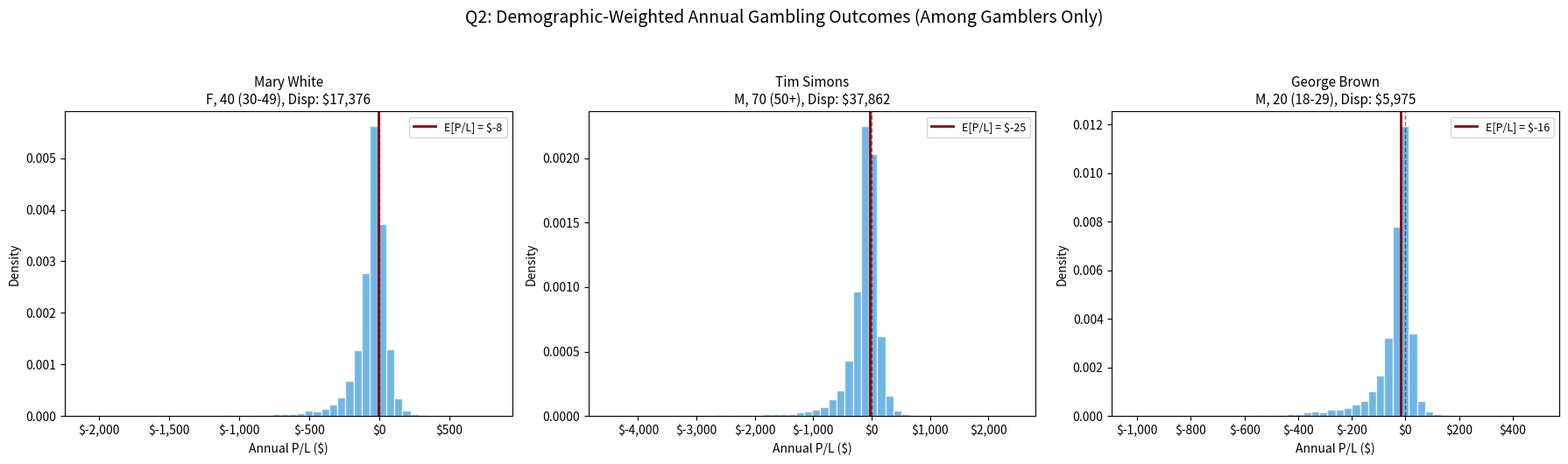

Generate this figure with matplotlib: (Note: this script raises an exception after producing the figure.)
import numpy as np
import matplotlib
matplotlib.use('Agg')
import matplotlib.pyplot as plt

SAVE_DIR = '/Users/carterlawrence/downloads'
np.random.seed(42)

#Participation %
PARTICIPATION = {
    ('M', '18-29'): 0.40, ('M', '30-49'): 0.45, ('M', '50+'): 0.18,
    ('F', '18-29'): 0.14, ('F', '30-49'): 0.12, ('F', '50+'): 0.05,
}

#Tier Probabilities
TIER_PROBS = {
    ('M', '18-29'): {'Low': 0.50, 'Medium': 0.35, 'High': 0.15},
    ('M', '30-49'): {'Low': 0.55, 'Medium': 0.35, 'High': 0.10},
    ('M', '50+'):   {'Low': 0.70, 'Medium': 0.25, 'High': 0.05},
    ('F', '18-29'): {'Low': 0.65, 'Medium': 0.28, 'High': 0.07},
    ('F', '30-49'): {'Low': 0.70, 'Medium': 0.25, 'High': 0.05},
    ('F', '50+'):   {'Low': 0.78, 'Medium': 0.19, 'High': 0.03},
}

#Tier Variables
TIERS = {
    'Low': {
        'pct_range': (0.01, 0.049),
        'bets_range': (1, 2),
        'house_edge': 0.0455,
        'label': 'Casual Gambler\n(1-4.9% of DI Wagered)',
        'color': '#27ae60',
    },
    'Medium': {
        'pct_range': (0.05, 0.199),
        'bets_range': (3, 8),
        'house_edge': 0.0455,
        'label': 'Moderate Gambler\n(5-19.9% of DI Wagered)',
        'color': '#f39c12',
    },
    'High': {
        'pct_range': (0.20, 1.00),
        'bets_range': (9, 20),
        'house_edge': 0.0455,
        'label': 'Heavy Gambler\n(20-100% of DI Wagered)',
        'color': '#e74c3c',
    },
}

def get_age_group(age):
    if age < 30: return '18-29'
    elif age < 50: return '30-49'
    else: return '50+'

#Monte Carlo Simulation
def simulate_person(disposable, age, gender, n_sims=100000):
    age_grp = get_age_group(age)
    key = (gender, age_grp)
    participation = PARTICIPATION.get(key, 0.15)
    tier_probs = TIER_PROBS.get(key, {'Low': 0.60, 'Medium': 0.30, 'High': 0.10})

    outcomes = np.zeros(n_sims)

    for i in range(n_sims):
        if np.random.random() > participation:
            outcomes[i] = 0
            continue

        #Assign tier
        r = np.random.random()
        cum = 0
        assigned_tier = 'Low'
        for tier_name, prob in tier_probs.items():
            cum += prob
            if r < cum:
                assigned_tier = tier_name
                break

        tier = TIERS[assigned_tier]

        #Sample from ranges
        pct_di = np.random.uniform(*tier['pct_range'])
        bets_per_week = np.random.uniform(*tier['bets_range'])

        annual_budget = disposable * pct_di
        bets_per_year = int(bets_per_week * 52)

        if annual_budget <= 0 or bets_per_year == 0:
            outcomes[i] = 0
            continue

        wager = annual_budget / bets_per_year
        p_win = (1 - tier['house_edge']) / 2

        wins = np.random.binomial(bets_per_year, p_win)
        losses = bets_per_year - wins
        outcomes[i] = (wins - losses) * wager

    #Per-tier results
    tier_results = {}
    for tier_name in ['Low', 'Medium', 'High']:
        tier = TIERS[tier_name]
        tier_outcomes = np.zeros(n_sims)
        for i in range(n_sims):
            pct_di = np.random.uniform(*tier['pct_range'])
            bets_per_week = np.random.uniform(*tier['bets_range'])
            budget = disposable * pct_di
            bets_yr = int(bets_per_week * 52)
            if budget <= 0 or bets_yr == 0:
                continue
            wager = budget / bets_yr
            p_win = (1 - tier['house_edge']) / 2
            wins = np.random.binomial(bets_yr, p_win)
            losses = bets_yr - wins
            tier_outcomes[i] = (wins - losses) * wager

        tier_results[tier_name] = {
            'budget_range': (disposable * tier['pct_range'][0], disposable * tier['pct_range'][1]),
            'exp_loss': np.mean(tier_outcomes),
            'median': np.median(tier_outcomes),
            'std': np.std(tier_outcomes),
            'p5': np.percentile(tier_outcomes, 5),
            'p95': np.percentile(tier_outcomes, 95),
            'prob_profit': np.mean(tier_outcomes > 0) * 100,
            'outcomes': tier_outcomes,
        }

    return {
        'participation': participation,
        'tier_probs': tier_probs,
        'weighted_exp_loss': np.mean(outcomes),
        'weighted_prob_any_loss': np.mean(outcomes < 0) * 100,
        'weighted_prob_profit': np.mean(outcomes > 0) * 100,
        'weighted_prob_zero': np.mean(outcomes == 0) * 100,
        'weighted_p5': np.percentile(outcomes, 5),
        'weighted_p95': np.percentile(outcomes, 95),
        'outcomes': outcomes,
        'tier_results': tier_results,
    }

#Demographic Profiles for Testing
profiles = [
    ("Mary White",   17376, 40, 'F'),
    ("Tim Simons",   37862, 70, 'M'),
    ("George Brown",  5975, 20, 'M'),
]

all_results = {}
for name, disp, age, gender in profiles:
    r = simulate_person(disp, age, gender)
    all_results[name] = r
    age_grp = get_age_group(age)
    print(f"\n{name} ({gender}, {age}, Disp: ${disp:,})")
    print(f"  Participation: {r['participation']*100:.0f}%")
    print(f"  Weighted E[P/L]: ${r['weighted_exp_loss']:,.0f}")
    for tier_name in ['Low', 'Medium', 'High']:
        tr = r['tier_results'][tier_name]
        pct = abs(tr['exp_loss']) / disp * 100
        print(f"  {tier_name:8s}: E[Loss]=${tr['exp_loss']:>8,.0f} ({pct:.2f}% of DI) | P(profit)={tr['prob_profit']:.1f}%")

#Weighted distributions for Mary, Tim, George
fig, axes = plt.subplots(1, 3, figsize=(18, 5))
for ax, (name, disp, age, gender) in zip(axes, profiles):
    r = all_results[name]
    nonzero = r['outcomes'][r['outcomes'] != 0]
    if len(nonzero) > 0:
        ax.hist(nonzero, bins=50, density=True, alpha=0.7, color='#3498db', edgecolor='white')
    ax.axvline(0, color='black', linestyle='--', lw=1, alpha=0.5)
    ax.axvline(r['weighted_exp_loss'], color='darkred', linestyle='-', lw=2,
               label=f"E[P/L] = ${r['weighted_exp_loss']:,.0f}")
    age_grp = get_age_group(age)
    ax.set_title(f"{name}\n{gender}, {age} ({age_grp}), Disp: ${disp:,}", fontsize=11)
    ax.set_xlabel('Annual P/L ($)')
    ax.set_ylabel('Density')
    ax.legend(fontsize=9)
    ax.xaxis.set_major_formatter(plt.FuncFormatter(lambda y, _: f'${y:,.0f}'))
plt.suptitle('Q2: Demographic-Weighted Annual Gambling Outcomes (Among Gamblers Only)',
             fontsize=14, y=1.05)
plt.tight_layout()
plt.savefig(f'{SAVE_DIR}/q2_weighted_distributions.png', dpi=150)
plt.close()

#Generalized % of DI distributions
fig, axes = plt.subplots(1, 3, figsize=(18, 5))
n_sims = 100000
disposable = 10000

for ax, tier_name in zip(axes, ['Low', 'Medium', 'High']):
    tier = TIERS[tier_name]
    outcomes_pct = np.zeros(n_sims)

    for i in range(n_sims):
        pct_di = np.random.uniform(*tier['pct_range'])
        bets_per_week = np.random.uniform(*tier['bets_range'])
        budget = disposable * pct_di
        bets_yr = int(bets_per_week * 52)
        if bets_yr == 0:
            continue
        wager = budget / bets_yr
        p_win = (1 - tier['house_edge']) / 2
        wins = np.random.binomial(bets_yr, p_win)
        losses = bets_yr - wins
        outcomes_pct[i] = (wins - losses) * wager / disposable * 100

    exp_pct = np.mean(outcomes_pct)
    n_bins = 25 if tier_name == 'Low' else 30
    ax.hist(outcomes_pct, bins=n_bins, density=True, alpha=0.7,
            color=tier['color'], edgecolor='white')
    ax.axvline(0, color='black', linestyle='--', lw=1, alpha=0.5)
    ax.axvline(exp_pct, color='darkred', linestyle='-', lw=2,
               label=f"E[Loss] = {exp_pct:.2f}%")
    ax.set_title(tier['label'], fontsize=11)
    ax.set_xlabel('Annual P/L (% of Disposable Income)')
    ax.set_ylabel('Density')
    ax.legend(fontsize=9)

plt.suptitle('Q2: Distribution of Annual Gambling Outcomes as % of Disposable Income',
             fontsize=14, y=1.05)
plt.tight_layout()
plt.savefig(f'{SAVE_DIR}/q2_distributions_pct.png', dpi=150)
plt.close()
